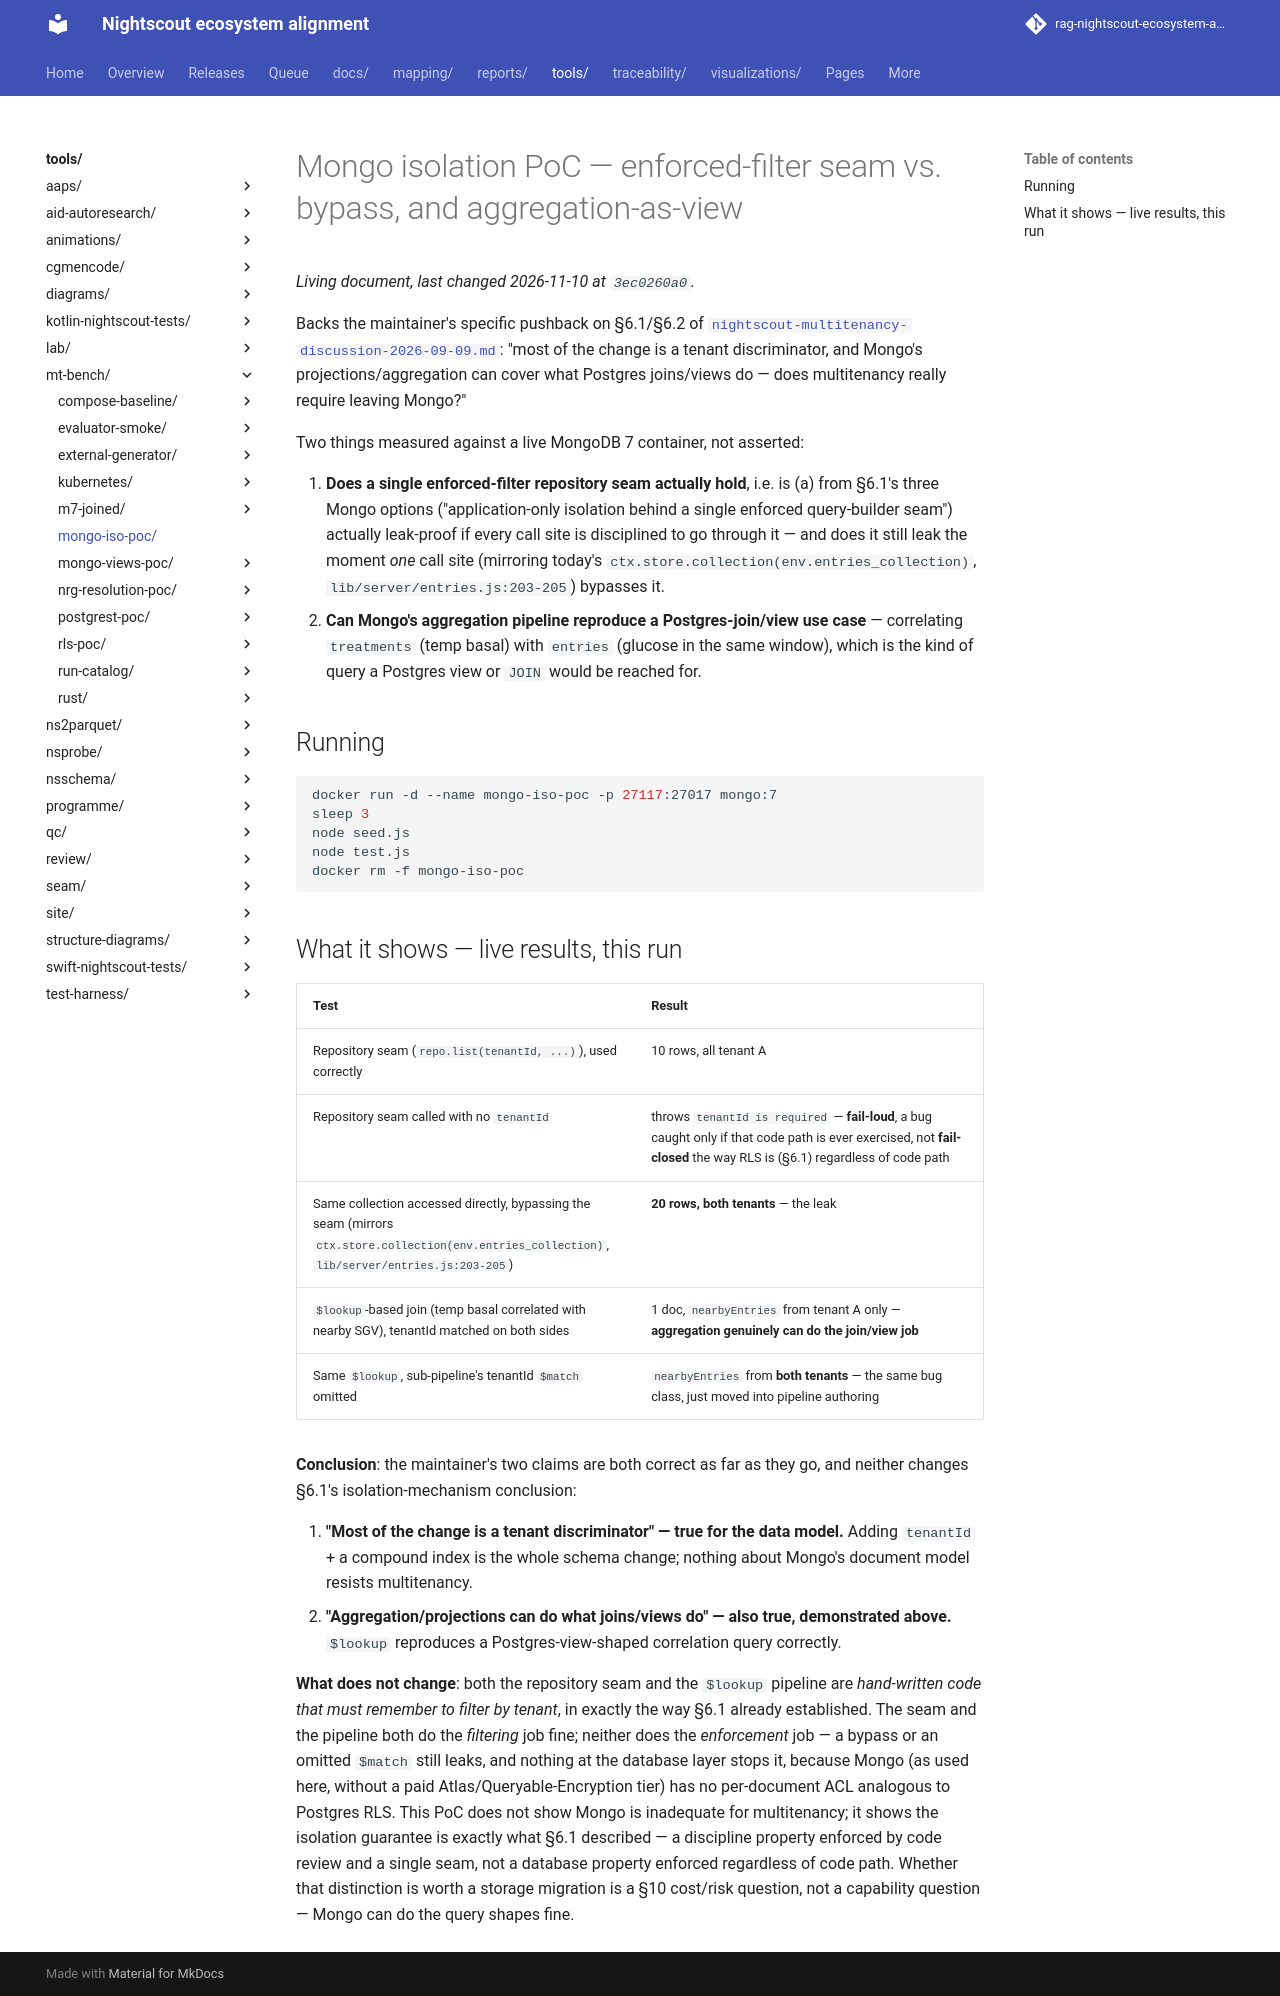

repository: bewest/rag-nightscout-ecosystem-alignment · page: tools/mt-bench/mongo-iso-poc/index.html · generator: mkdocs

# Mongo isolation PoC — enforced-filter seam vs. bypass, and aggregation-as-view

Backs the maintainer's specific pushback on §6.1/§6.2 of
[`nightscout-multitenancy-discussion-2026-09-09.md`](../../../docs/archive/tenancy/nightscout-multitenancy-discussion-2026-09-09.md):
"most of the change is a tenant discriminator, and Mongo's projections/aggregation can
cover what Postgres joins/views do — does multitenancy really require leaving Mongo?"

Two things measured against a live MongoDB 7 container, not asserted:

1. **Does a single enforced-filter repository seam actually hold**, i.e. is (a) from
   §6.1's three Mongo options ("application-only isolation behind a single enforced
   query-builder seam") actually leak-proof if every call site is disciplined to go
   through it — and does it still leak the moment *one* call site (mirroring today's
   `ctx.store.collection(env.entries_collection)`, `lib/server/entries.js:203-205`)
   bypasses it.
2. **Can Mongo's aggregation pipeline reproduce a Postgres-join/view use case** —
   correlating `treatments` (temp basal) with `entries` (glucose in the same window),
   which is the kind of query a Postgres view or `JOIN` would be reached for.

## Running

```bash
docker run -d --name mongo-iso-poc -p 27117:27017 mongo:7
sleep 3
node seed.js
node test.js
docker rm -f mongo-iso-poc
```

## What it shows — live results, this run

| Test | Result |
|---|---|
| Repository seam (`repo.list(tenantId, ...)`), used correctly | 10 rows, all tenant A |
| Repository seam called with no `tenantId` | throws `tenantId is required` — **fail-loud**, a bug caught only if that code path is ever exercised, not **fail-closed** the way RLS is (§6.1) regardless of code path |
| Same collection accessed directly, bypassing the seam (mirrors `ctx.store.collection(env.entries_collection)`, `lib/server/entries.js:203-205`) | **20 rows, both tenants** — the leak |
| `$lookup`-based join (temp basal correlated with nearby SGV), tenantId matched on both sides | 1 doc, `nearbyEntries` from tenant A only — **aggregation genuinely can do the join/view job** |
| Same `$lookup`, sub-pipeline's tenantId `$match` omitted | `nearbyEntries` from **both tenants** — the same bug class, just moved into pipeline authoring |

**Conclusion**: the maintainer's two claims are both correct as far as they go, and neither
changes §6.1's isolation-mechanism conclusion:

1. **"Most of the change is a tenant discriminator" — true for the data model.** Adding
   `tenantId` + a compound index is the whole schema change; nothing about Mongo's document
   model resists multitenancy.
2. **"Aggregation/projections can do what joins/views do" — also true, demonstrated
   above.** `$lookup` reproduces a Postgres-view-shaped correlation query correctly.

**What does not change**: both the repository seam and the `$lookup` pipeline are
*hand-written code that must remember to filter by tenant*, in exactly the way §6.1 already
established. The seam and the pipeline both do the *filtering* job fine; neither does the
*enforcement* job — a bypass or an omitted `$match` still leaks, and nothing at the database
layer stops it, because Mongo (as used here, without a paid Atlas/Queryable-Encryption tier)
has no per-document ACL analogous to Postgres RLS. This PoC does not show Mongo is
inadequate for multitenancy; it shows the isolation guarantee is exactly what §6.1
described — a discipline property enforced by code review and a single seam, not a database
property enforced regardless of code path. Whether that distinction is worth a storage
migration is a §10 cost/risk question, not a capability question — Mongo can do the query
shapes fine.
